Labelled photos from "data", an image-classification folder in arata-toya/pai-final-patrol. The possible labels are: crack, normal, stain.

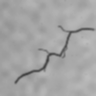
Label: crack

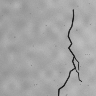
Label: crack

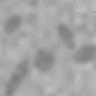
Label: stain

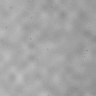
Label: normal

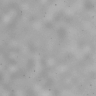
Label: normal

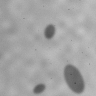
Label: stain
